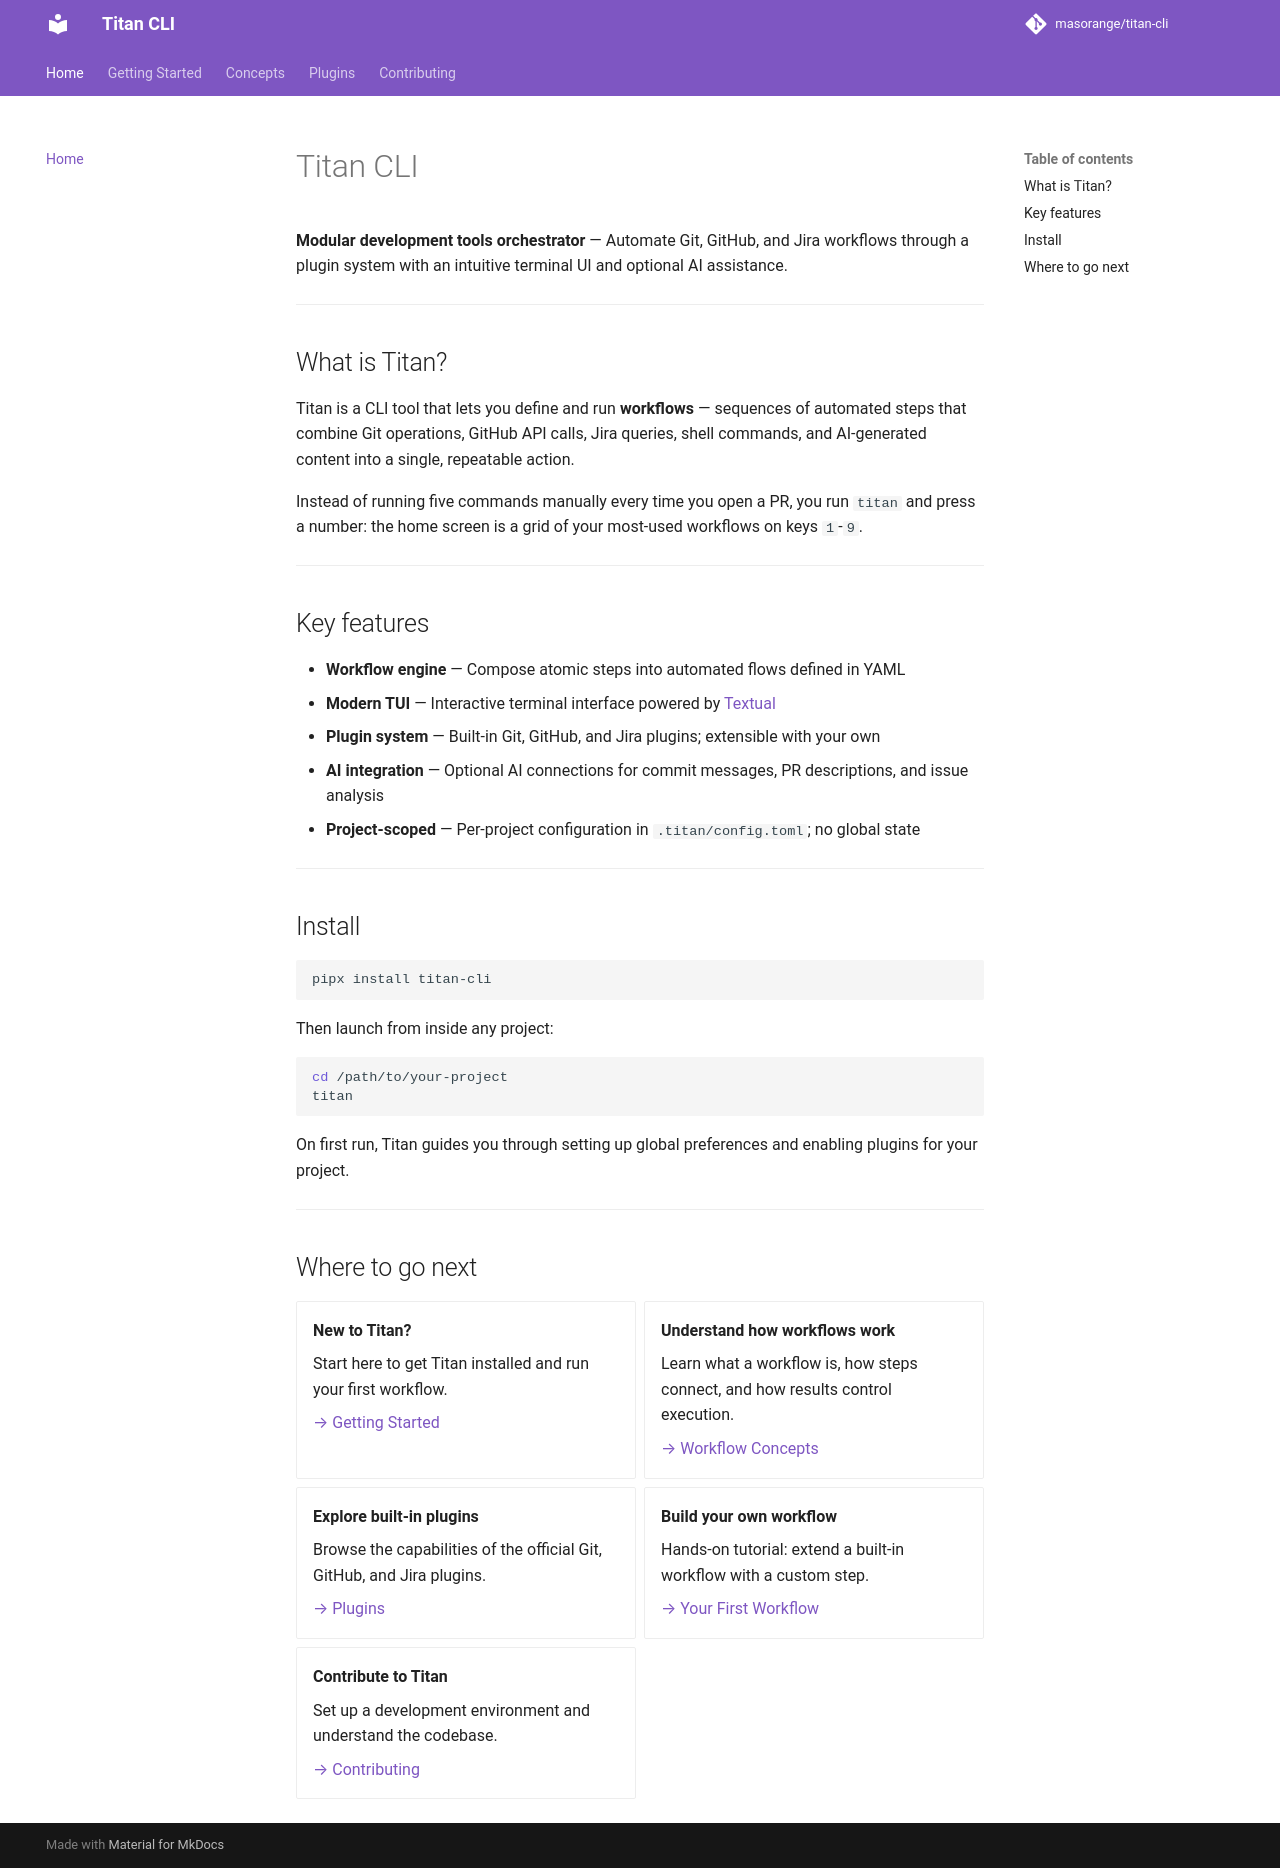

repository: masorange/titan-cli · page: index.html · generator: mkdocs

# Titan CLI

**Modular development tools orchestrator** — Automate Git, GitHub, and Jira workflows through a plugin system with an intuitive terminal UI and optional AI assistance.

---

## What is Titan?

Titan is a CLI tool that lets you define and run **workflows** — sequences of automated steps that combine Git operations, GitHub API calls, Jira queries, shell commands, and AI-generated content into a single, repeatable action.

Instead of running five commands manually every time you open a PR, you run `titan` and press a number: the home screen is a grid of your most-used workflows on keys `1`-`9`.

---

## Key features

- **Workflow engine** — Compose atomic steps into automated flows defined in YAML
- **Modern TUI** — Interactive terminal interface powered by [Textual](https://textual.textualize.io/)
- **Plugin system** — Built-in Git, GitHub, and Jira plugins; extensible with your own
- **AI integration** — Optional AI connections for commit messages, PR descriptions, and issue analysis
- **Project-scoped** — Per-project configuration in `.titan/config.toml`; no global state

---

## Install

```bash
pipx install titan-cli
```

Then launch from inside any project:

```bash
cd /path/to/your-project
titan
```

On first run, Titan guides you through setting up global preferences and enabling plugins for your project.

---

## Where to go next

<div class="grid cards" markdown>

- **New to Titan?**

    Start here to get Titan installed and run your first workflow.

    [→ Getting Started](getting-started/installation.md)

- **Understand how workflows work**

    Learn what a workflow is, how steps connect, and how results control execution.

    [→ Workflow Concepts](concepts/workflows.md)

- **Explore built-in plugins**

    Browse the capabilities of the official Git, GitHub, and Jira plugins.

    [→ Plugins](plugins/index.md)

- **Build your own workflow**

    Hands-on tutorial: extend a built-in workflow with a custom step.

    [→ Your First Workflow](getting-started/your-first-workflow.md)

- **Contribute to Titan**

    Set up a development environment and understand the codebase.

    [→ Contributing](contributing/development-setup.md)

</div>
